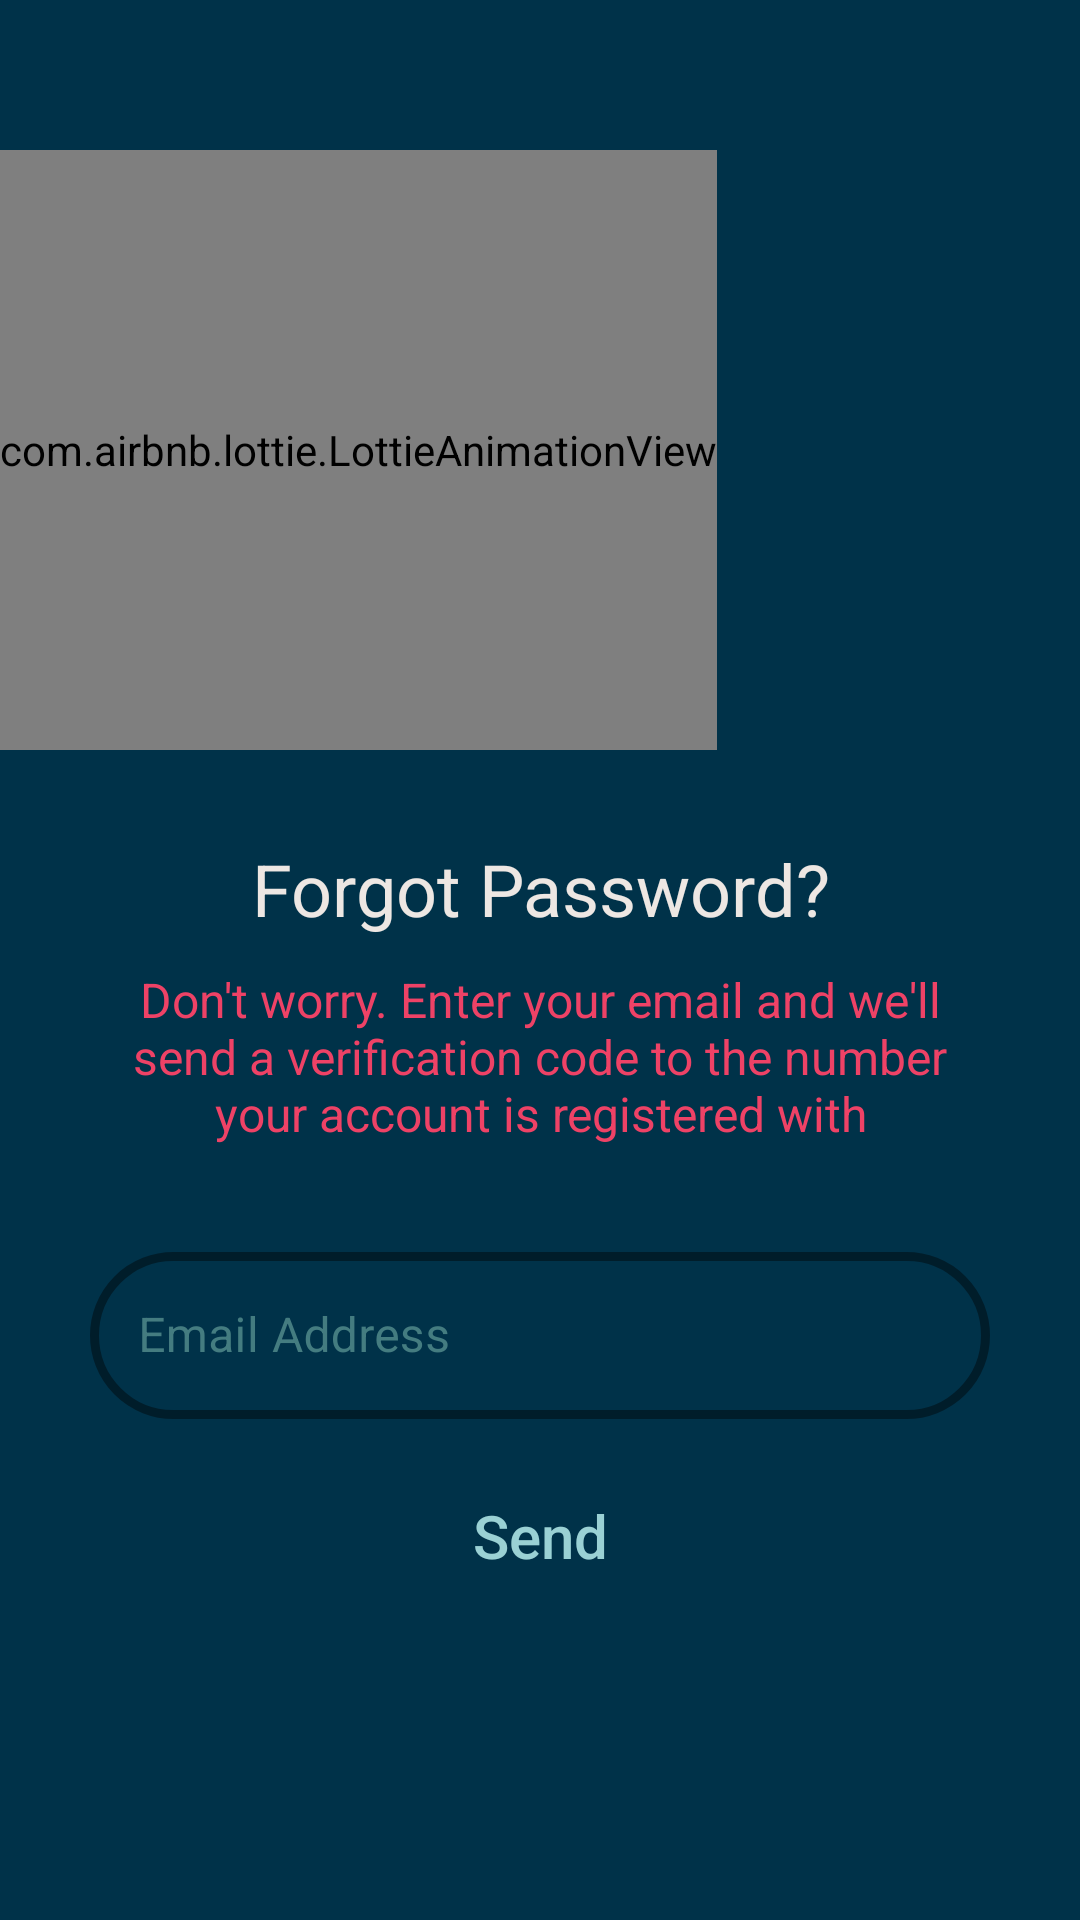

This screen was rendered from an Android layout file. Write that file and the resources it references.
<!-- AndroidManifest.xml: application theme Theme.QuotePad -->
<!-- res/layout/activity_forget_password.xml -->
<?xml version="1.0" encoding="utf-8"?>
<ScrollView xmlns:android="http://schemas.android.com/apk/res/android"
    xmlns:app="http://schemas.android.com/apk/res-auto"
    xmlns:tools="http://schemas.android.com/tools"
    android:layout_width="match_parent"
    android:layout_height="match_parent"
    android:background="@color/dark_shade"
    tools:context=".forgot_pass.ForgetPasswordActivity">

    <RelativeLayout
        android:layout_width="match_parent"
        android:layout_height="match_parent">

        <com.airbnb.lottie.LottieAnimationView
            android:id="@+id/lottie_json"
            android:layout_width="wrap_content"
            android:layout_height="200dp"
            android:layout_marginTop="50dp"
            app:lottie_rawRes="@raw/forgot_password"
            app:lottie_autoPlay="true"
            app:lottie_loop="true"/>

        <TextView
            android:id="@+id/forgot_txt"
            android:layout_width="match_parent"
            android:layout_height="wrap_content"
            android:layout_below="@+id/lottie_json"
            android:layout_marginTop="25dp"
            android:padding="5dp"
            android:text="Forgot Password?"
            android:textAlignment="center"
            android:textColor="@color/light_shade"
            android:textSize="24sp" />

        <TextView
            android:id="@+id/consolation_txt"
            android:layout_width="match_parent"
            android:layout_height="wrap_content"
            android:layout_below="@+id/forgot_txt"
            android:paddingHorizontal="30dp"
            android:paddingTop="5dp"
            android:paddingBottom="30dp"
            android:text="Don't worry. Enter your email and we'll send a verification code to the number your account is registered with"
            android:textAlignment="center"
            android:textColor="@color/dark_accent"
            android:textSize="16sp" />

        <LinearLayout
            android:id="@+id/forgot_layout"
            android:layout_width="match_parent"
            android:layout_height="wrap_content"
            android:layout_below="@+id/consolation_txt"
            android:defaultFocusHighlightEnabled="false"
            android:focusedByDefault="false"
            android:orientation="vertical"
            android:focusable="true" android:focusableInTouchMode="true"
            android:paddingHorizontal="30dp">

            <com.google.android.material.textfield.TextInputLayout
                android:id="@+id/forgot_pass_user"
                style="@style/Widget.MaterialComponents.TextInputLayout.OutlinedBox"
                android:layout_width="match_parent"
                android:layout_height="wrap_content"
                android:hint="Email Address"
                app:startIconDrawable="@drawable/ic_outline_email_24"
                app:startIconTint="@color/light_accent"
                android:paddingBottom="10dp"
                android:textColorHint="@color/teal_200"
                app:boxCornerRadiusBottomEnd="100dp"
                app:boxCornerRadiusBottomStart="100dp"
                app:boxCornerRadiusTopEnd="100dp"
                app:boxCornerRadiusTopStart="100dp"
                app:boxStrokeColor="@color/teal_700"
                app:boxStrokeWidth="3dp"
                app:boxStrokeWidthFocused="4dp"
                app:endIconMode="clear_text"
                app:endIconTint="#88f4ff"
                app:hintTextColor="@color/light_shade">

                <com.google.android.material.textfield.TextInputEditText
                    android:layout_width="match_parent"
                    android:layout_height="wrap_content"
                    android:inputType="textEmailAddress"
                    android:textAlignment="center"
                    android:textColor="@color/dark_accent" />

            </com.google.android.material.textfield.TextInputLayout>

            <androidx.appcompat.widget.AppCompatButton
                android:id="@+id/forgot_pass_btn"
                android:layout_width="match_parent"
                android:layout_height="wrap_content"
                android:layout_marginVertical="5dp"
                android:background="@drawable/rounded_box_stroke"
                android:text="Send"
                android:textAlignment="center"
                android:textAllCaps="false"
                android:textColor="@color/light_accent"
                android:textSize="20sp" />

        </LinearLayout>

    </RelativeLayout>

</ScrollView>
<!-- resources referenced by this layout -->
<resources>
  <color name="dark_accent">#ee4266</color>
  <color name="dark_shade">#003249</color>
  <color name="light_accent">#9ad1d4</color>
  <color name="light_shade">#ede7e3</color>
  <color name="teal_200">#447C80</color>
  <color name="teal_700">#88f8ff</color>
  <style name="Theme.QuotePad" parent="Theme.MaterialComponents.DayNight.NoActionBar">
          
          <item name="colorPrimary">@color/purple_500</item>
          <item name="colorPrimaryVariant">@color/purple_700</item>
          <item name="colorOnPrimary">@color/white</item>
          
          <item name="colorSecondary">@color/teal_200</item>
          <item name="colorSecondaryVariant">@color/teal_700</item>
          <item name="colorOnSecondary">@color/black</item>
          
          <item name="android:statusBarColor" tools:targetApi="l">?attr/colorPrimaryVariant</item>
          
          <item name="android:windowNoTitle">true</item>
          <item name="android:windowActionBar">false</item>
          <item name="android:windowFullscreen">true</item>
      </style>
  <color name="purple_500">#273759</color>
  <color name="purple_700">#2D3F66</color>
  <color name="white">#FFFFFFFF</color>
  <color name="black">#FF000000</color>
</resources>
